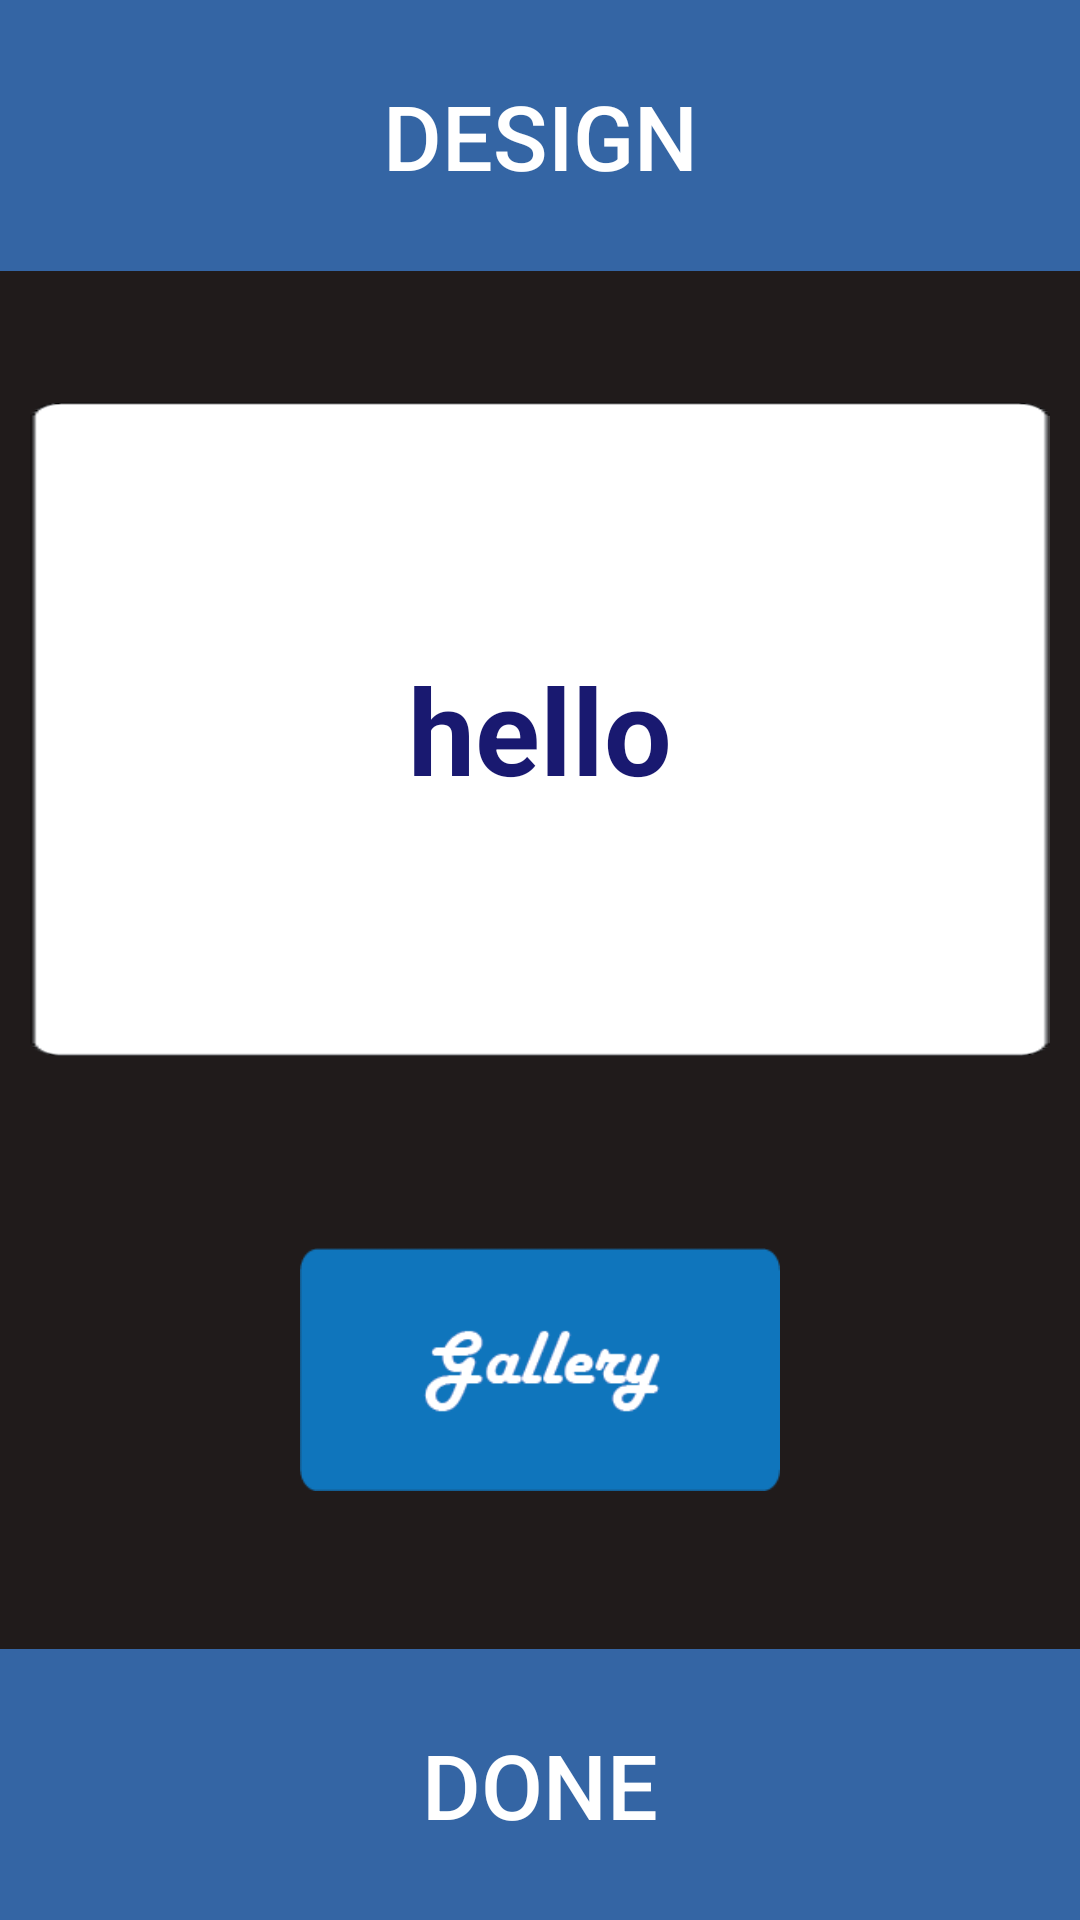

Produce the Android XML layout that renders to this screen, including the resource entries it uses.
<!-- AndroidManifest.xml: application theme AppFullScreenTheme -->
<!-- res/layout/activity_build_card.xml -->
<?xml version="1.0" encoding="utf-8"?>
<LinearLayout xmlns:android="http://schemas.android.com/apk/res/android"
    xmlns:tools="http://schemas.android.com/tools" android:layout_width="match_parent"
    android:layout_height="match_parent"
    android:orientation="vertical"
    android:background="#201b1b"
    tools:context="com.mluan.app.greetiny.BuildCard">

    <RelativeLayout
        android:layout_width="match_parent"
        android:layout_height="0dp"
        android:layout_weight="1"
        android:layout_marginBottom="15dp"
        >
        <TextView
            android:layout_width="match_parent"
            android:layout_height="wrap_content"

            android:background="#3465a4"
            android:fontFamily="sans-serif-medium"
            android:padding="25dp"
            android:text="design"
            android:textAlignment="center"
            android:textAllCaps="true"
            android:textColor="#ffffff"
            android:textSize="30sp" />

    </RelativeLayout>
    
    <RelativeLayout
        android:layout_width="match_parent"
        android:layout_height="0dp"
        android:layout_weight="2"
        android:background="@drawable/frame"
        android:layout_margin="10dp"
        >
        <ImageView
            android:id="@+id/imageBox"
            android:layout_width="match_parent"
            android:layout_height="match_parent"
            android:scaleType="centerCrop"
            android:layout_margin="10dp"
            />
        <TextView
            android:layout_width="wrap_content"
            android:layout_height="wrap_content"
            android:text="hello"
            android:layout_centerInParent="true"
            android:textSize="40sp"
            android:textColor="#191970"
            android:id="@+id/textOnCard"
            android:textStyle="bold"
            />

    </RelativeLayout>


    <RelativeLayout
        android:layout_width="match_parent"
        android:layout_height="0dp"
        android:layout_weight="1"
        android:layout_margin="30dp"
        >
        <ImageView
            android:layout_width="wrap_content"
            android:layout_height="wrap_content"
            android:src="@drawable/button_3"
            android:layout_marginLeft="70dp"
            android:layout_marginRight="70dp"
            android:layout_marginTop="20dp"
            android:onClick="gallery"
            />

    </RelativeLayout>

    <RelativeLayout
        android:layout_width="match_parent"
        android:layout_height="0dp"
        android:layout_weight="1"

        >
        <TextView
            android:layout_width="match_parent"
            android:layout_height="wrap_content"
            android:layout_alignParentBottom="true"
            android:background="#3465a4"
            android:fontFamily="sans-serif-medium"
            android:padding="25dp"
            android:text="done"
            android:textAlignment="center"
            android:textAllCaps="true"
            android:textColor="#ffffff"
            android:textSize="30sp"
            android:onClick="done"/>
    </RelativeLayout>

</LinearLayout>
<!-- resources referenced by this layout -->
<resources>
  <!-- drawable button_3: png bitmap (drawable, 3722 bytes) -->
  <!-- drawable frame: png bitmap (drawable, 2496 bytes) -->
  <style name="AppFullScreenTheme" parent="Theme.AppCompat.Light.NoActionBar">
          <item name="android:windowNoTitle">true</item>
          <item name="android:windowActionBar">false</item>
          <item name="android:windowFullscreen">true</item>
          <item name="android:windowContentOverlay">@null</item>
      </style>
</resources>
